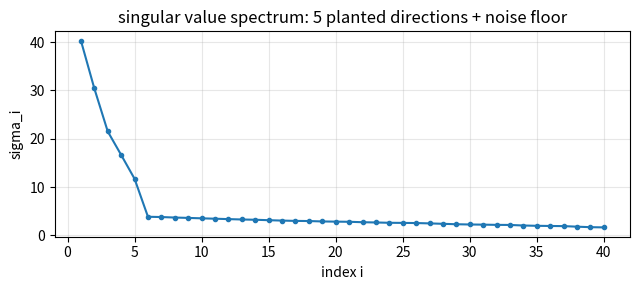
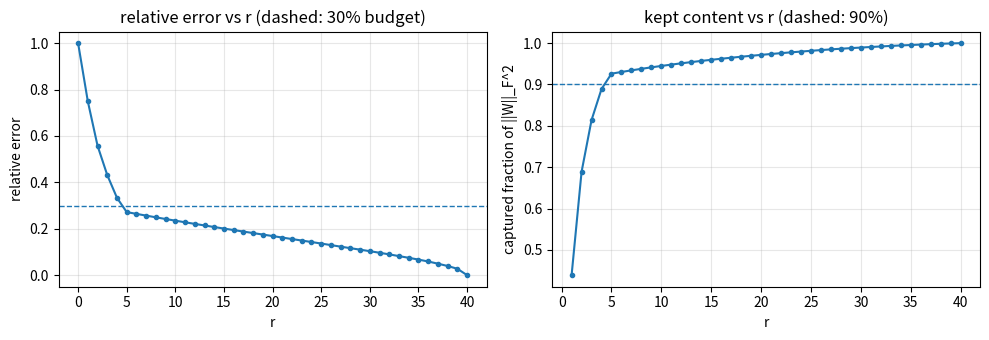

Reproduce these figures in Python, in order.
import numpy as np
import matplotlib.pyplot as plt

SEED = 20260804

rng = np.random.default_rng(SEED)
n, d = 200, 40
strengths = np.array([40., 30., 22., 16., 12.])

Uraw = rng.normal(0, 1, (n, 5))
Vraw = rng.normal(0, 1, (d, 5))
Un = Uraw / np.sqrt((Uraw**2).sum(axis=0))      # unit columns
Vn = Vraw / np.sqrt((Vraw**2).sum(axis=0))
W = (Un * strengths) @ Vn.T + 0.20 * rng.normal(0, 1, (n, d))

print("W shape:", W.shape)
print("||W||_F:", np.linalg.norm(W))

U, s, Vt = np.linalg.svd(W, full_matrices=False)
print("top 8 sigma :", np.round(s[:8], 4))
print("last 5 sigma:", np.round(s[-5:], 4))

fig, ax = plt.subplots(figsize=(6.5, 3))
ax.plot(np.arange(1, d + 1), s, marker="o", ms=3)
ax.set_xlabel("index i")
ax.set_ylabel("sigma_i")
ax.set_title("singular value spectrum: 5 planted directions + noise floor")
ax.grid(alpha=0.3)
plt.tight_layout()
plt.show()

S = W @ W.T
Uf = np.linalg.svd(W, full_matrices=True)[0]      # full (200, 200)
lam_pad = np.concatenate([s**2, np.zeros(n - d)])

# Invariant 1: reconstruction
recon_gap = np.abs(Uf @ np.diag(lam_pad) @ Uf.T - S).max()
print("invariant 1, reconstruction gap:", recon_gap)

# Invariant 2: eigen-equation residuals for the top 5 (separated) pairs
resid = max(np.abs(S @ Uf[:, i] - lam_pad[i] * Uf[:, i]).max()
            for i in range(5))
print("invariant 2, top-5 eigen residual:", resid)

# Invariant 3: top-5 projector vs the eigh route
lam_e, Q_e = np.linalg.eigh(S)
lam_e, Q_e = lam_e[::-1], Q_e[:, ::-1]            # the pinned reorder
k = 5
proj_gap = np.abs(Q_e[:, :k] @ Q_e[:, :k].T - Uf[:, :k] @ Uf[:, :k].T).max()
print("invariant 3, top-5 projector gap:", proj_gap)

# and the eigenvalues themselves agree, including the padded tail:
print("eigenvalue gap (all 200):", np.abs(lam_e - lam_pad).max())

tol = 1e-9
assert recon_gap < tol and resid < tol and proj_gap < tol
print("capstone verification contract satisfied (tol = 1e-9)")

def signfix(Q):
    # the Session 2 pin: flip columns so the largest-|entry| entry is +
    j = np.abs(Q).argmax(axis=0)
    return Q * np.sign(Q[j, np.arange(Q.shape[1])])


# A separated top eigenvector: sign-fix reconciles the routes...
top_gap = np.abs(signfix(Q_e[:, :1]) - signfix(Uf[:, :1])).max()
print("column 0   (lambda ~ 1624, separated): gap after sign-fix =", top_gap)

# ...but a column deep inside the 160-fold zero block does NOT match:
deep_gap = np.abs(signfix(Q_e[:, 100:101]) - signfix(Uf[:, 100:101])).max()
print("column 100 (lambda = 0, degenerate) : gap after sign-fix =", deep_gap)
print("yet BOTH routes satisfy every invariant -> the check was wrong,",
      "not the answers")

lhs = np.linalg.norm(S)               # direct, builds on the (200,200) matrix
rhs = np.sqrt((s**4).sum())           # from W's spectrum alone
print("||S||_F direct        :", lhs)
print("sqrt(sum sigma_i^4)   :", rhs)
print("gap:", abs(lhs - rhs))
print("compare ||W||_F^2 =", np.linalg.norm(W)**2, " (not the same thing!)")

fro = np.linalg.norm(W)
rs = np.arange(0, d + 1)
rel = np.array([np.sqrt((s[r:]**2).sum()) for r in rs]) / fro

# cross-check the identity at a few sample ranks by direct construction
for r in [1, 5, 20]:
    Wr = U[:, :r] @ np.diag(s[:r]) @ Vt[:r, :]
    direct = np.linalg.norm(W - Wr) / fro
    print(f"r = {r:2d}: identity {rel[r]:.6f}  direct {direct:.6f}  "
          f"gap {abs(rel[r] - direct):.1e}")

captured = np.cumsum(s**2) / (s**2).sum()   # kept-content fraction

fig, axes = plt.subplots(1, 2, figsize=(10, 3.5))
axes[0].plot(rs, rel, marker="o", ms=3)
axes[0].axhline(0.30, ls="--", lw=1)
axes[0].set_xlabel("r")
axes[0].set_ylabel("relative error")
axes[0].set_title("relative error vs r (dashed: 30% budget)")
axes[1].plot(np.arange(1, d + 1), captured, marker="o", ms=3)
axes[1].axhline(0.90, ls="--", lw=1)
axes[1].set_xlabel("r")
axes[1].set_ylabel("captured fraction of ||W||_F^2")
axes[1].set_title("kept content vs r (dashed: 90%)")
for ax in axes:
    ax.grid(alpha=0.3)
plt.tight_layout()
plt.show()

for r in [3, 4, 5, 6]:
    print(f"r = {r}: relative error {rel[r]:.4f}   "
          f"captured {captured[r - 1]:.4f}")

r_err = int(np.argmax(rel <= 0.30))
r_cap = int(np.argmax(captured >= 0.90)) + 1     # captured is indexed from r=1
print("smallest r with rel error <= 30%:", r_err)
print("smallest r with captured >= 90% :", r_cap)
print("storage at r=5:", 5 * (n + d + 1), "of", n * d,
      f"floats ({5 * (n + d + 1) / (n * d):.1%})")

sig = np.array([12., 6., 4., 3., 2., 1.])
tot = (sig**2).sum()
rel_mc = np.sqrt(np.array([(sig[r:]**2).sum() for r in range(7)]) / tot)
print("relative errors r=0..6:", np.round(rel_mc, 4))
r_star = int(np.argmax(rel_mc <= 0.25))
s_val = 10 - 3 * r_star
m = abs(s_val)
decoded = m + 1 if s_val >= 0 else m + 2
print("r* =", r_star, " s =", s_val, " decoded =", decoded, "-> option B")
